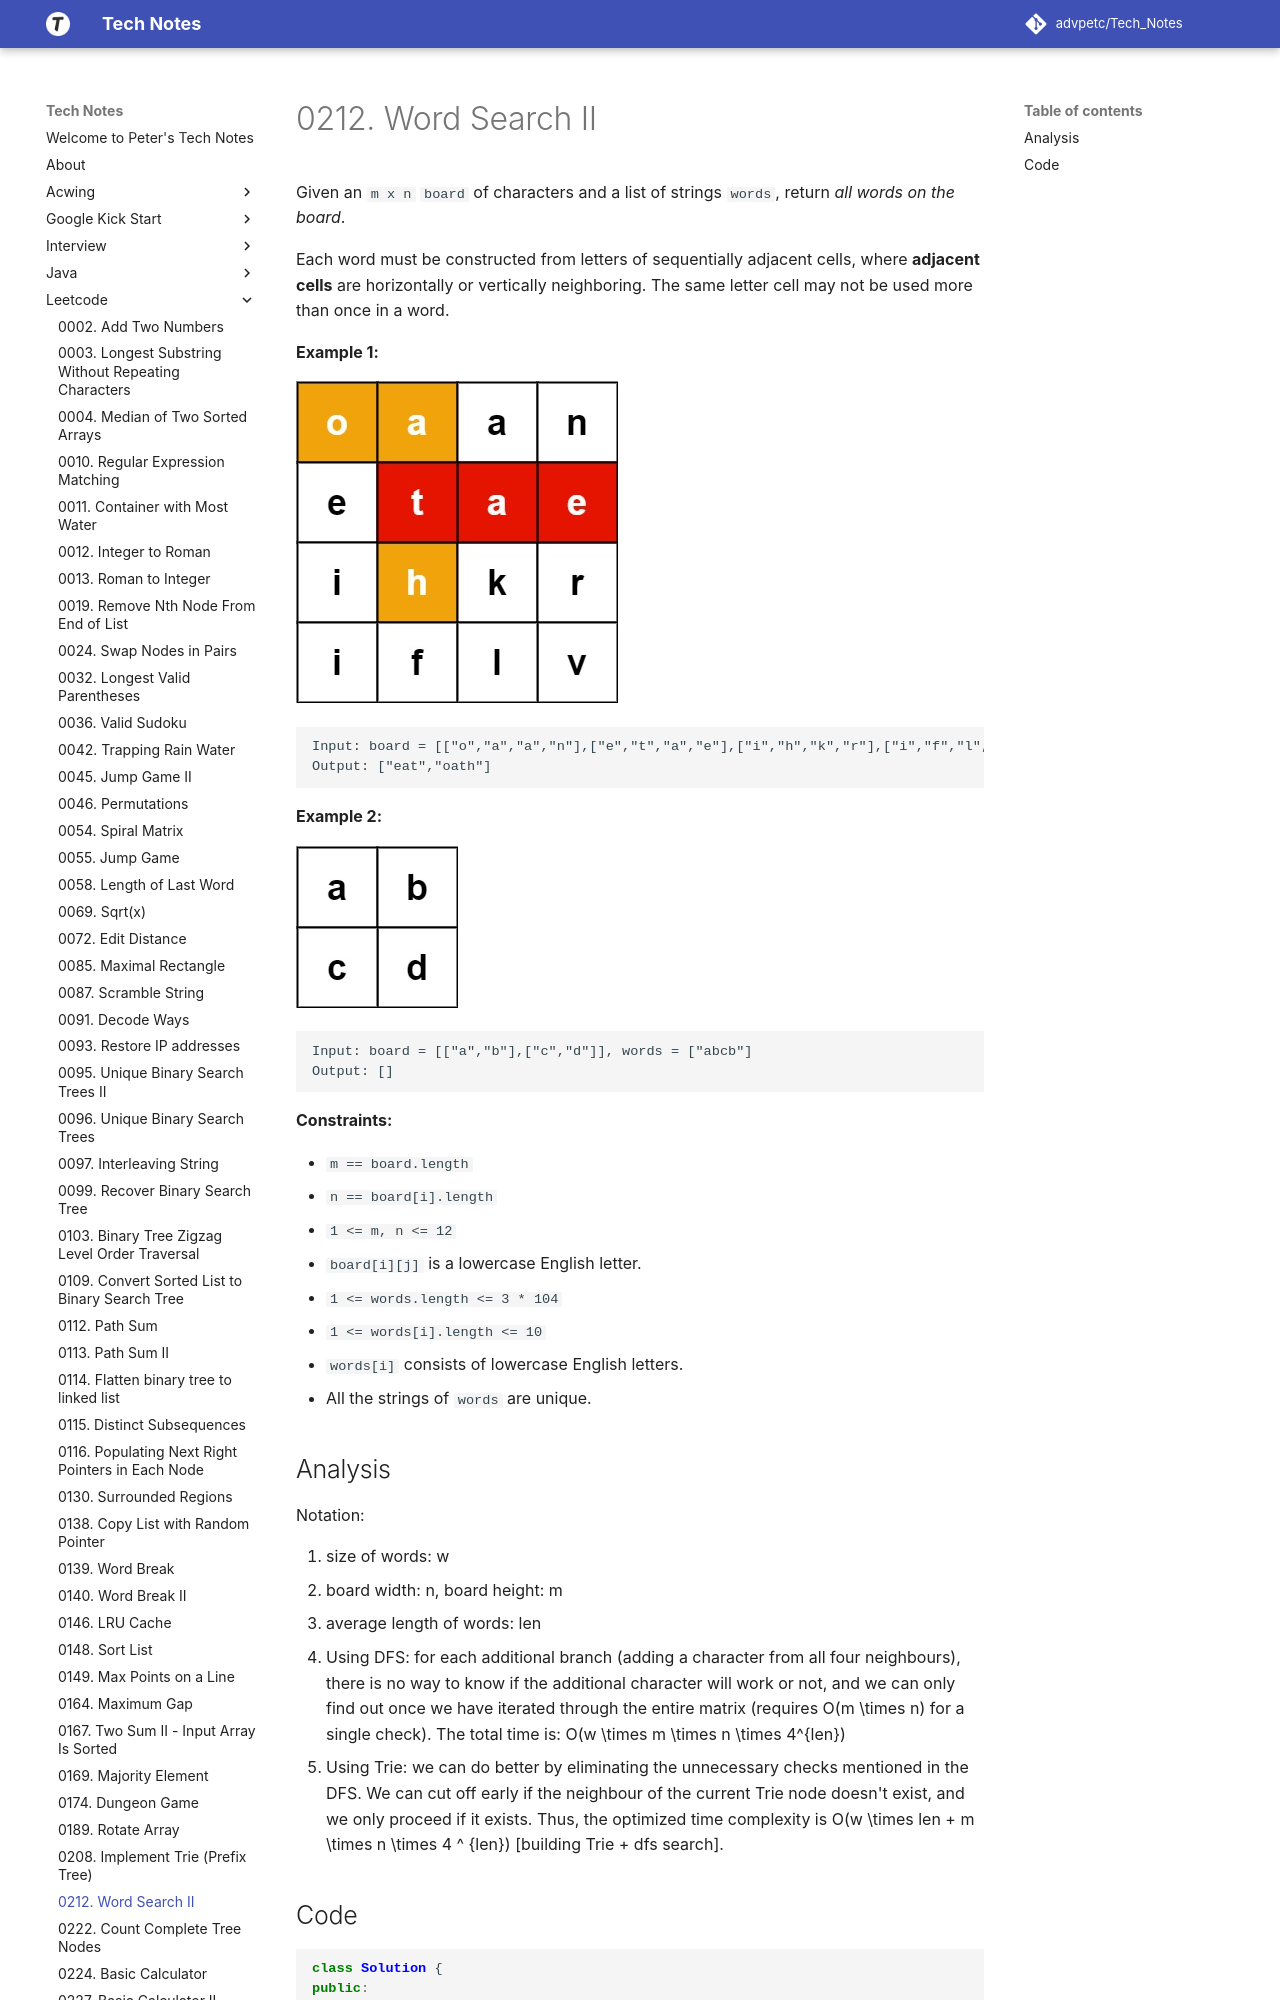

repository: advpetc/tech_notes · page: Leetcode/0212-Word-Search-II/index.html · generator: mkdocs

# 0212. Word Search II

Given an `m x n` `board` of characters and a list of strings `words`, return *all words on the board*.

Each word must be constructed from letters of sequentially adjacent cells, where **adjacent cells** are horizontally or vertically neighboring. The same letter cell may not be used more than once in a word.

 

**Example 1:**

![img](resources/212a.jpg)

```
Input: board = [["o","a","a","n"],["e","t","a","e"],["i","h","k","r"],["i","f","l","v"]], words = ["oath","pea","eat","rain"]
Output: ["eat","oath"]
```

**Example 2:**

![img](resources/212b.jpg)

```
Input: board = [["a","b"],["c","d"]], words = ["abcb"]
Output: []
```

 

**Constraints:**

- `m == board.length`
- `n == board[i].length`
- `1 <= m, n <= 12`
- `board[i][j]` is a lowercase English letter.
- `1 <= words.length <= 3 * 104`
- `1 <= words[i].length <= 10`
- `words[i]` consists of lowercase English letters.
- All the strings of `words` are unique.
